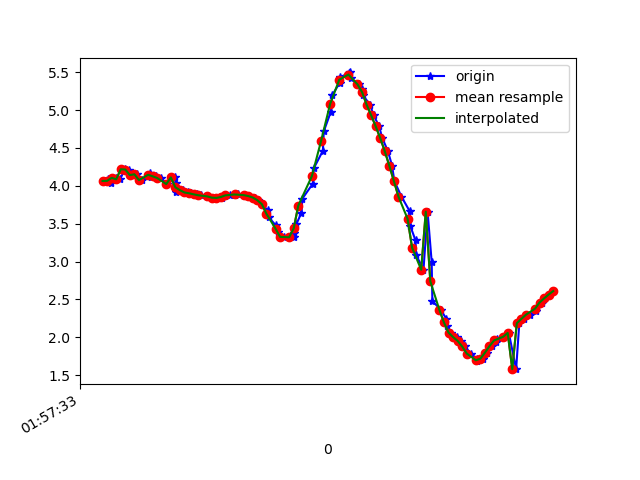

Data behind this chart, as committed beside it:
1617760653612, 456290244759556, 4.0634656, -2.8483138, 8.450763
1617760653626, 456290263990326, 4.094, -2.813, 8.448
1617760653639, 456290283221096, 4.036, -2.843, 8.466
1617760653658, 456290302451866, 4.105, -2.829, 8.437
1617760653677, 456290321682636, 4.085, -2.834, 8.445
1617760653698, 456290340913406, 4.218, -2.865, 8.369
1617760653715, 456290360144176, 4.215, -2.854, 8.375
1617760653734, 456290379374946, 4.141, -2.969, 8.371
1617760653753, 456290398605716, 4.151, -2.957, 8.37
1617760653773, 456290417836486, 4.075, -3.009, 8.389
1617760653807, 456290437067256, 4.171, -3.013, 8.341
1617760653811, 456290456298026, 4.12, -3.017, 8.364
1617760653836, 456290475528796, 4.125, -3.128, 8.321
1617760653857, 456290494759566, 4.103, -3.093, 8.345
1617760653883, 456290513990336, 4.023, -3.119, 8.374
1617760653917, 456290533221106, 4.11, -3.123, 8.33
1617760653921, 456290552451876, 4.035, -3.101, 8.375
1617760653924, 456290571682646, 3.924, -3.154, 8.408
1617760653953, 456290590913416, 3.942, -3.132, 8.408
1617760653975, 456290610144186, 3.911, -3.126, 8.424
1617760653989, 456290629374956, 3.901, -3.115, 8.433
1617760654016, 456290648605726, 3.887, -3.109, 8.442
1617760654034, 456290667836496, 3.875, -3.111, 8.447
1617760654060, 456290687067266, 3.865, -3.125, 8.446
1617760654064, 456290706298036, 3.855, -3.154, 8.44
1617760654083, 456290725528806, 3.843, -3.206, 8.426
1617760654106, 456290744759576, 3.84, -3.327, 8.38
1617760654125, 456290763990346, 3.843, -3.596, 8.267
1617760654138, 456290783221116, 3.861, -4.054, 8.044
1617760654159, 456290802451886, 3.874, -4.68, 7.689
1617760654184, 456290821682656, 3.884, -5.444, 7.164
1617760654197, 456290840913426, 3.887, -6.293, 6.429
1617760654223, 456290860144196, 3.877, -7.165, 5.447
1617760654240, 456290879374966, 3.864, -7.983, 4.169
1617760654268, 456290898605736, 3.845, -8.632, 2.597
1617760654284, 456290917836506, 3.81, -8.993, 0.8065
1617760654300, 456290937067276, 3.756, -8.989, -1.058
1617760654326, 456290956298046, 3.676, -8.654, -2.763
1617760654330, 456290975528816, 3.584, -8.145, -4.105
1617760654360, 456290994759586, 3.481, -7.62, -5.085
1617760654371, 456291013990356, 3.387, -7.179, -5.747
1617760654395, 456291033221126, 3.325, -6.884, -6.132
1617760654439, 456291052451896, 3.321, -6.725, -6.308
1617760654441, 456291071682666, 3.383, -6.676, -6.327
1617760654452, 456291090913436, 3.496, -6.674, -6.267
1617760654474, 456291110272554, 3.646, -6.648, -6.208
1617760654478, 456291129503324, 3.831, -6.54, -6.212
1617760654524, 456291148734094, 4.029, -6.396, -6.237
1617760654528, 456291167964864, 4.231, -6.355, -6.144
1617760654568, 456291187195634, 4.462, -6.462, -5.862
1617760654572, 456291206426404, 4.719, -6.663, -5.419
1617760654602, 456291225657174, 4.969, -6.896, -4.878
1617760654609, 456291244887944, 5.194, -7.103, -4.314
1617760654642, 456291264118714, 5.361, -7.294, -3.755
1617760654645, 456291283349484, 5.438, -7.506, -3.183
1617760654684, 456291302580254, 5.483, -7.707, -2.567
1617760654687, 456291321811024, 5.496, -7.893, -1.881
1617760654690, 456291341041794, 5.426, -8.08, -1.144
1617760654725, 456291360272564, 5.339, -8.209, -0.3868
1617760654741, 456291379503334, 5.281, -8.253, 0.2068
1617760654744, 456291398734104, 5.193, -8.289, 0.6114
... 43 more rows
